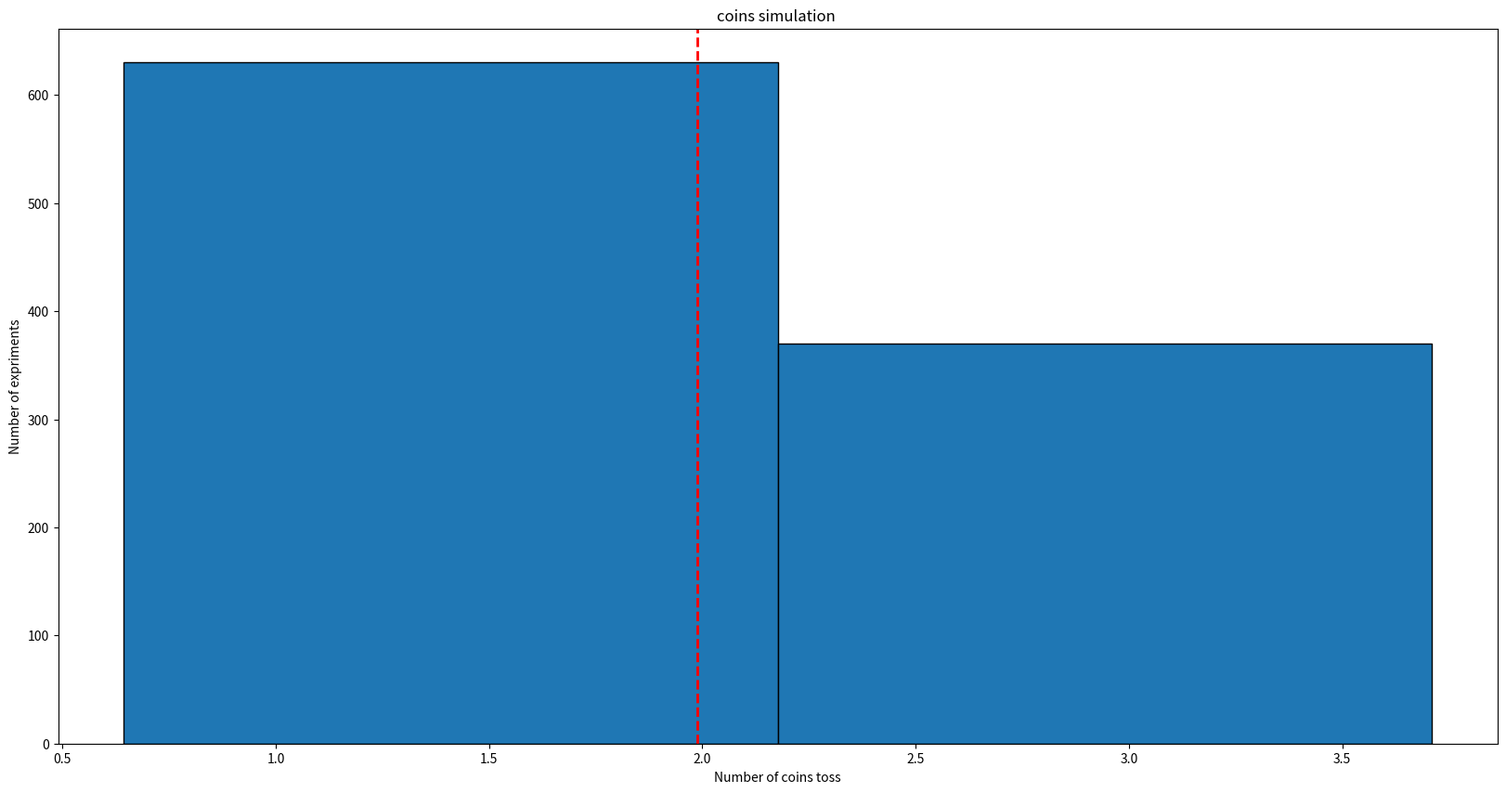

Write Python code to recreate this figure.
import numpy as np 
import matplotlib.pyplot as plt 

#parameters
coins=2
p=0.5
expiriment_rounds=1000

# simulate random events 
result=np.random.normal(
    loc=coins,
    scale=p,
    size=expiriment_rounds
    )

#Statistic Mesurment
mean=np.mean(result)
varience=np.var(result)
std=np.std(result)

#report of coind simulation with mesurments 
print(f"Mean : {mean:.2f} \nVarience : {varience:.2f} \nStandard Diviation : {std:.2f}")

# Histogram
plt.figure(figsize=(20,10))
plt.hist(
    result,
    bins=2,
    edgecolor="black"
)

plt.axvline(
    mean,
    color="red",
    linestyle="dashed",
    linewidth=2
)

plt.title("coins simulation ")
plt.ylabel("Number of expriments")
plt.xlabel("Number of coins toss")
plt.show()
